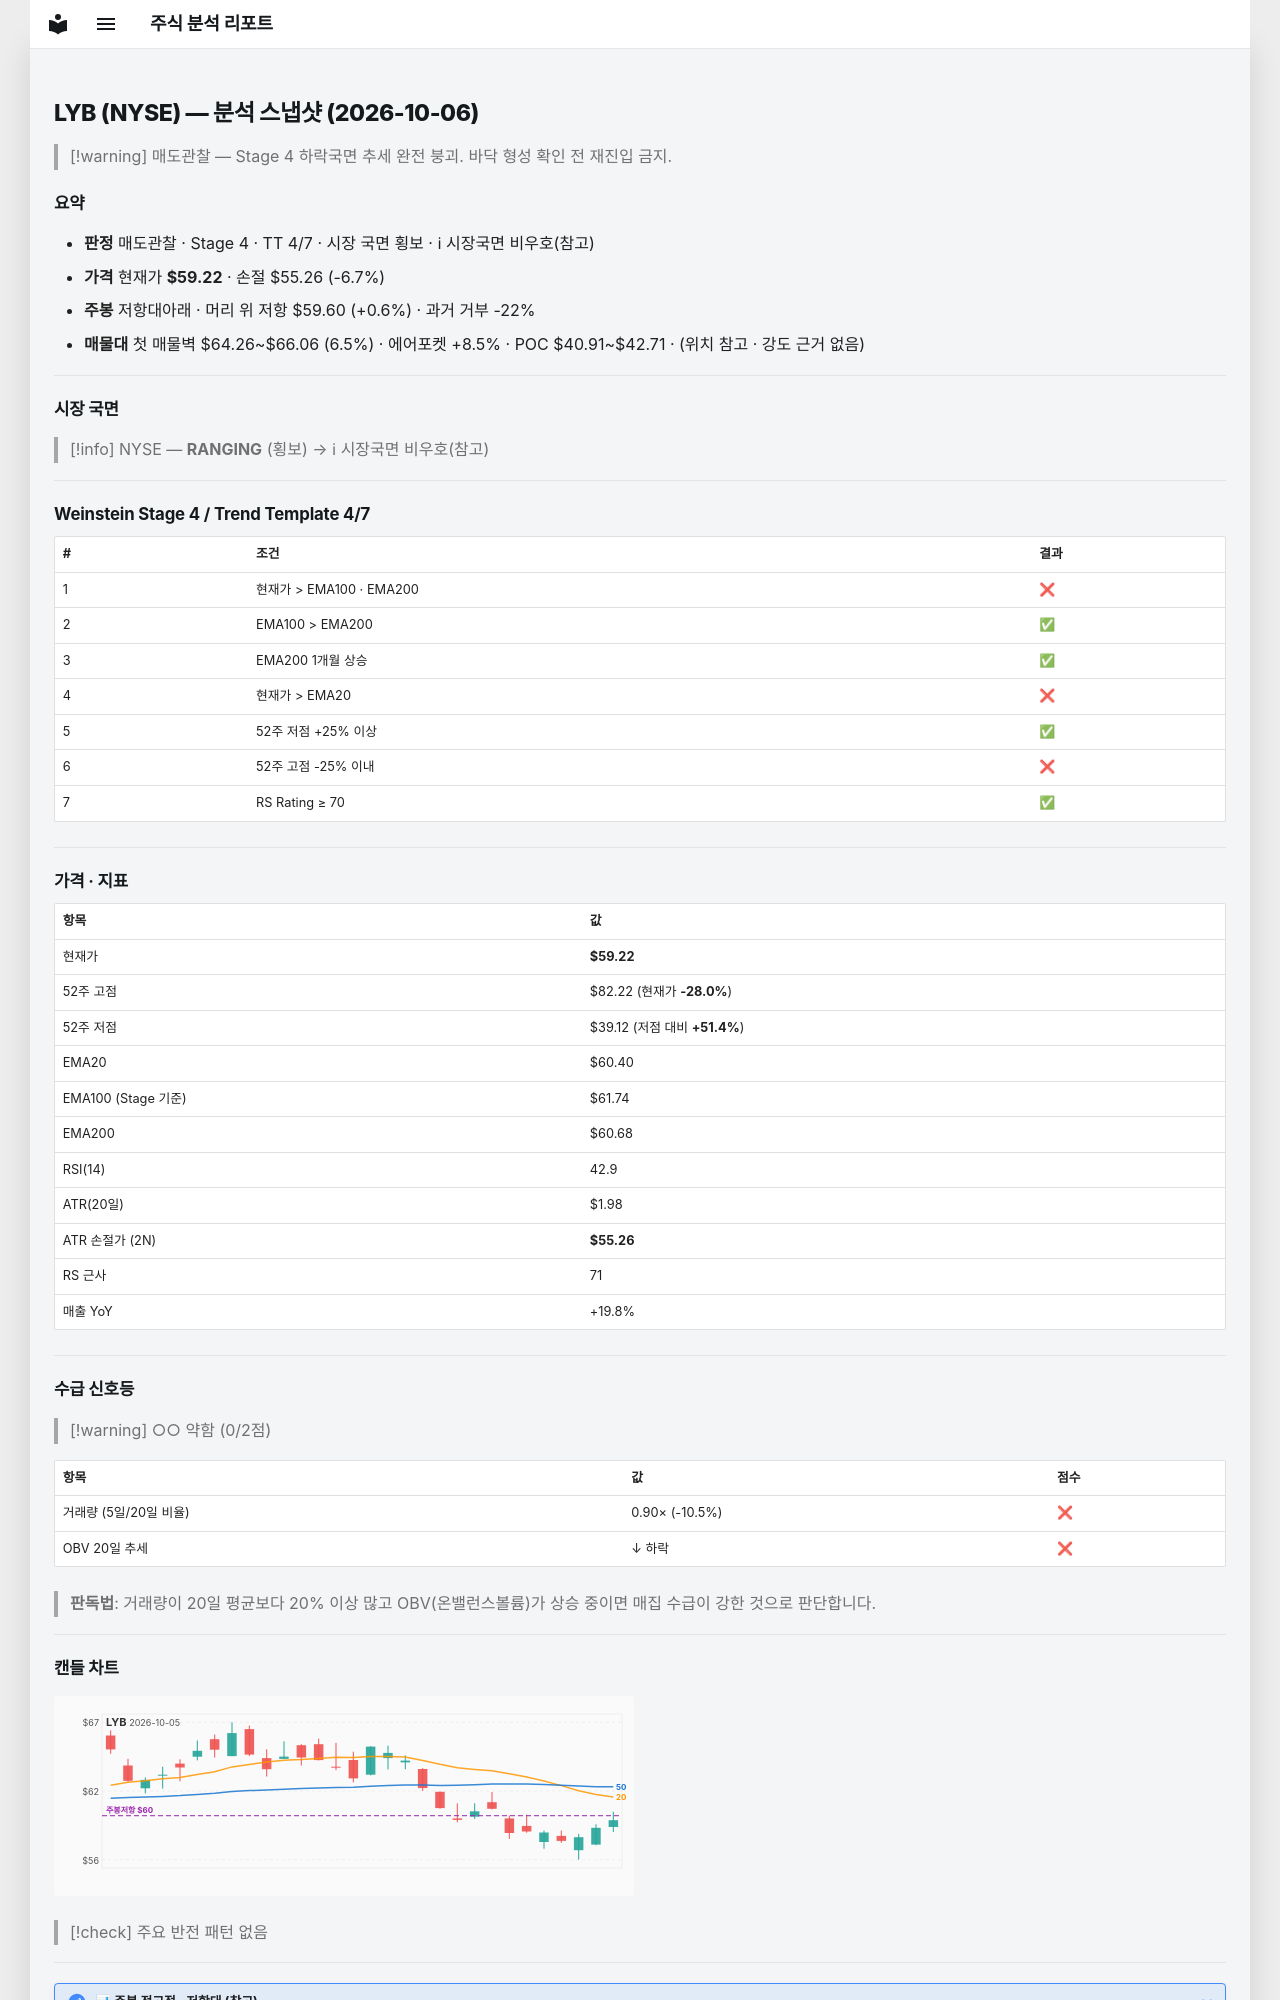

repository: soloandco/stock-reports · page: snapshots/LYB-2026-10-06/index.html · generator: mkdocs

---
type: analysis-snapshot
title: LYB 분석 스냅샷
ticker: LYB
market: NYSE
created: 2026-10-06
updated: 2026-10-06
bar-date: 2026-10-05
verdict: 매도관찰
real-rr: 0.10
sma50-gap-pct: -2.0
weekly-position: 저항대아래
weekly-overhead-price: 59.60
weekly-overhead-pct: 0.6
stage: 4
trend-template-score: 4
tt-max: 7
ma-set: ema-20-100-200
price: 59.220001220703125
stop-price: 55.26402159690265
market-regime: RANGING
supply-demand-score: 0/2
supply-demand-label: 약함
status: tracking
tags:
  - stock-agent
  - watchlist
  - LYB
  - analysis
related:
  - "[[analysis-template]]"
---

# LYB (NYSE) — 분석 스냅샷 (2026-10-06)

> [!warning] 매도관찰 — Stage 4 하락국면
> 추세 완전 붕괴. 바닥 형성 확인 전 재진입 금지.

## 요약

- **판정** 매도관찰 · Stage 4 · TT 4/7 · 시장 국면 횡보 · ℹ 시장국면 비우호(참고)
- **가격** 현재가 **$59.22** · 손절 $55.26 (-6.7%)
- **주봉** 저항대아래 · 머리 위 저항 $59.60 (+0.6%) · 과거 거부 -22%
- **매물대** 첫 매물벽 $64.26~$66.06 (6.5%) · 에어포켓 +8.5% · POC $40.91~$42.71 · (위치 참고 · 강도 근거 없음)

---

## 시장 국면

> [!info] NYSE — **RANGING** (횡보) → ℹ 시장국면 비우호(참고)

---

## Weinstein Stage 4 / Trend Template 4/7

| # | 조건 | 결과 |
|---|------|------|
| 1 | 현재가 > EMA100 · EMA200 | ❌ |
| 2 | EMA100 > EMA200 | ✅ |
| 3 | EMA200 1개월 상승 | ✅ |
| 4 | 현재가 > EMA20 | ❌ |
| 5 | 52주 저점 +25% 이상 | ✅ |
| 6 | 52주 고점 -25% 이내 | ❌ |
| 7 | RS Rating ≥ 70 | ✅ |

---

## 가격 · 지표

| 항목 | 값 |
|------|---|
| 현재가 | **$59.22** |
| 52주 고점 | $82.22 (현재가 **-28.0%**) |
| 52주 저점 | $39.12 (저점 대비 **+51.4%**) |
| EMA20 | $60.40 |
| EMA100 (Stage 기준) | $61.74 |
| EMA200 | $60.68 |
| RSI(14) | 42.9 |
| ATR(20일) | $1.98 |
| ATR 손절가 (2N) | **$55.26** |
| RS 근사 | 71 |
| 매출 YoY | +19.8% |

---
## 수급 신호등

> [!warning] ○○ 약함 (0/2점)

| 항목 | 값 | 점수 |
|------|------|------|
| 거래량 (5일/20일 비율) | 0.90× (-10.5%) | ❌ |
| OBV 20일 추세 | ↓ 하락 | ❌ |

> **판독법**: 거래량이 20일 평균보다 20% 이상 많고 OBV(온밸런스볼륨)가 상승 중이면 매집 수급이 강한 것으로 판단합니다.

---
